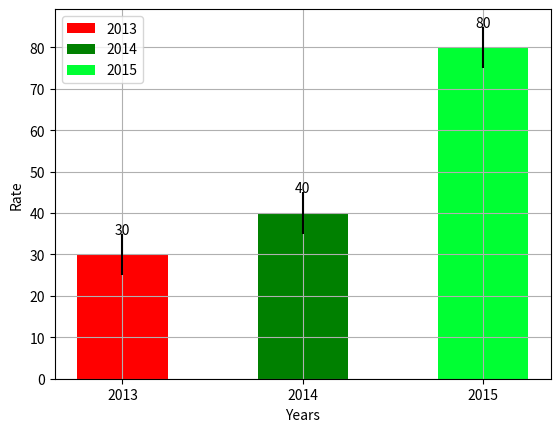

Python code for this plot:
import numpy as np
import matplotlib.pyplot as plt

data = ((30, 40, 80), ('r', 'g', '#00FF33'), (2013, 2014, 2015))
xPositions = np.arange(len(data[0]))
barWidth = 0.50  # Largura da barra

_ax = plt.axes()  # Cria axes

# bar(left, height, width=0.8, bottom=None, hold=None, **kwargs)
_chartBars = plt.bar(xPositions, data[0], barWidth, color=data[1],
                     yerr=5, align='center')  # Gera barras

for bars in _chartBars:
    # text(x, y, s, fontdict=None, withdash=False, **kwargs)
    _ax.text(bars.get_x() + (bars.get_width() / 2.0), bars.get_height() + 5,
             bars.get_height(), ha='center')  # Label acima das barras

_ax.set_xticks(xPositions)
_ax.set_xticklabels(data[2])

plt.xlabel('Years')
plt.ylabel('Rate')
plt.grid(True)
plt.legend(_chartBars, data[2])

plt.show()
